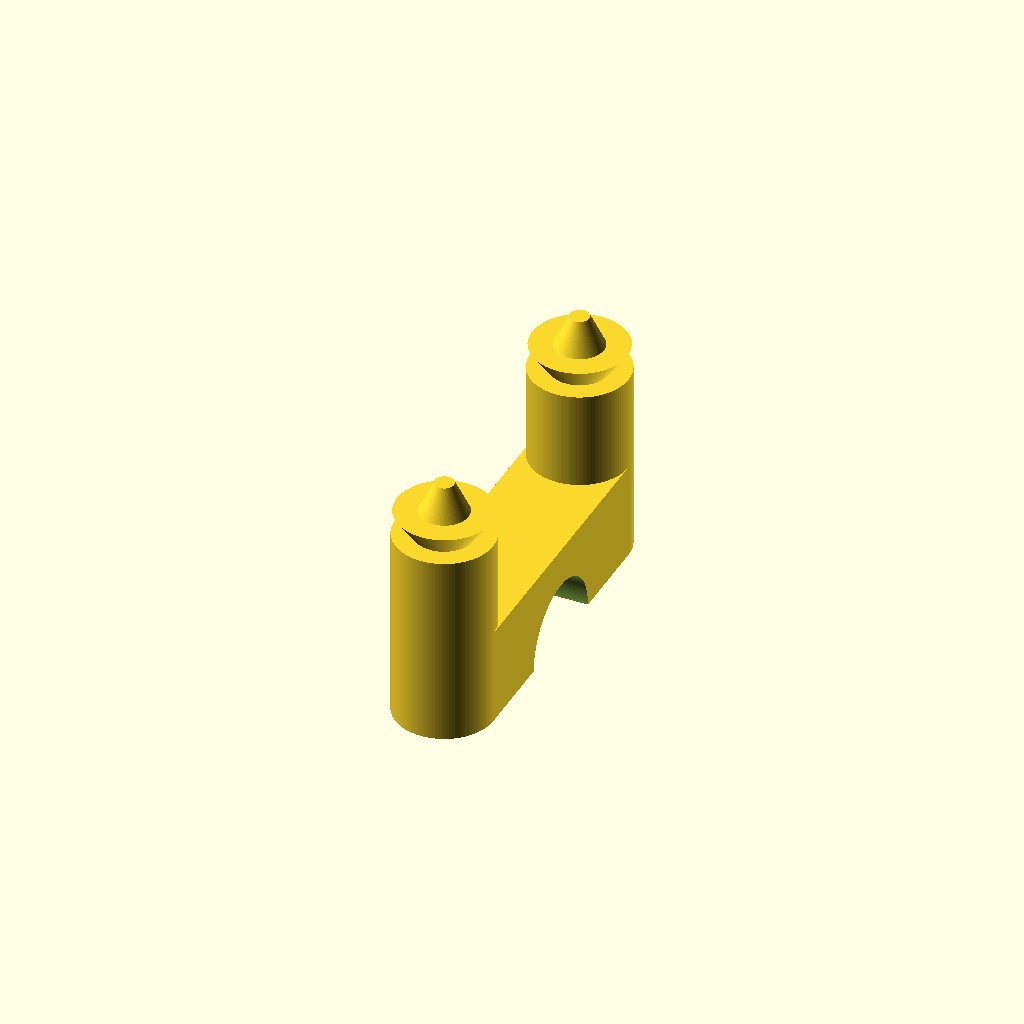
Cell 1 — every parameter at its default value.
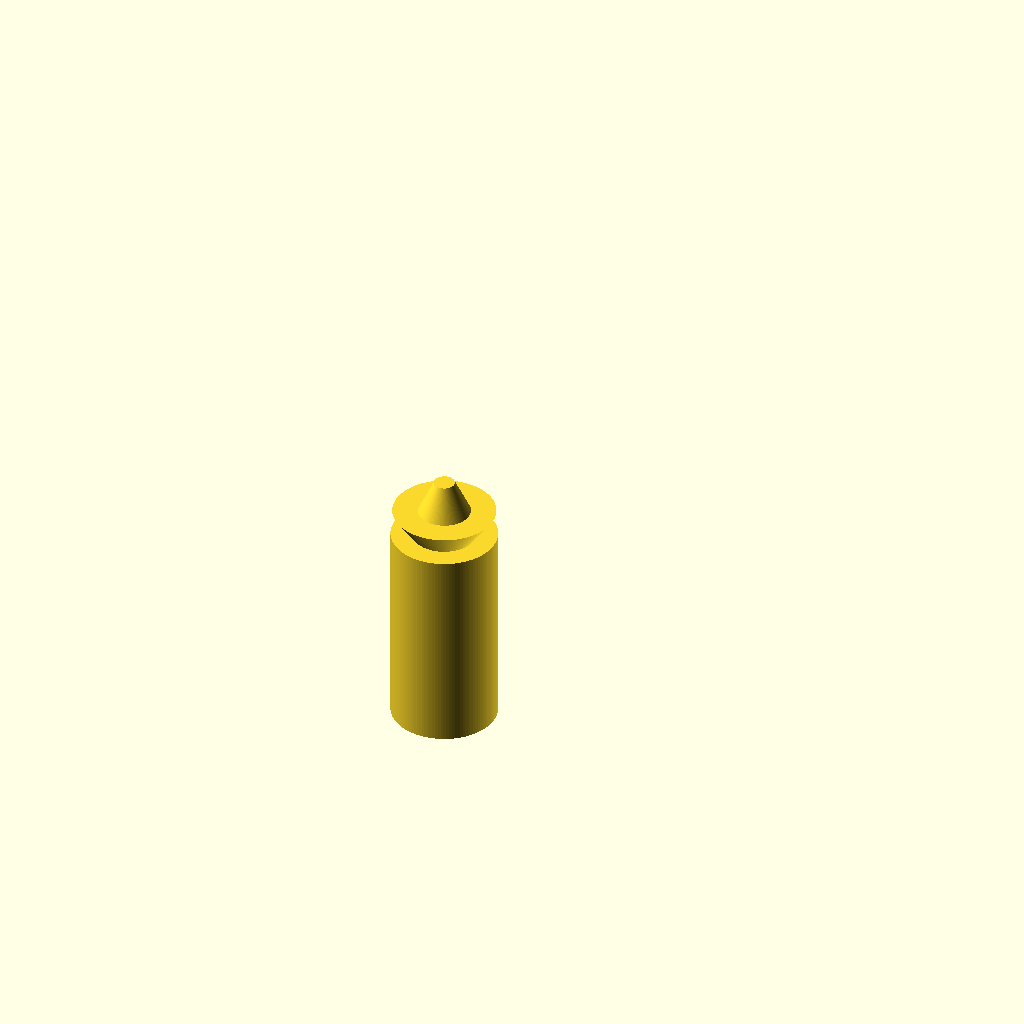
Cell 2 — Style set to "1", the other parameters unchanged.
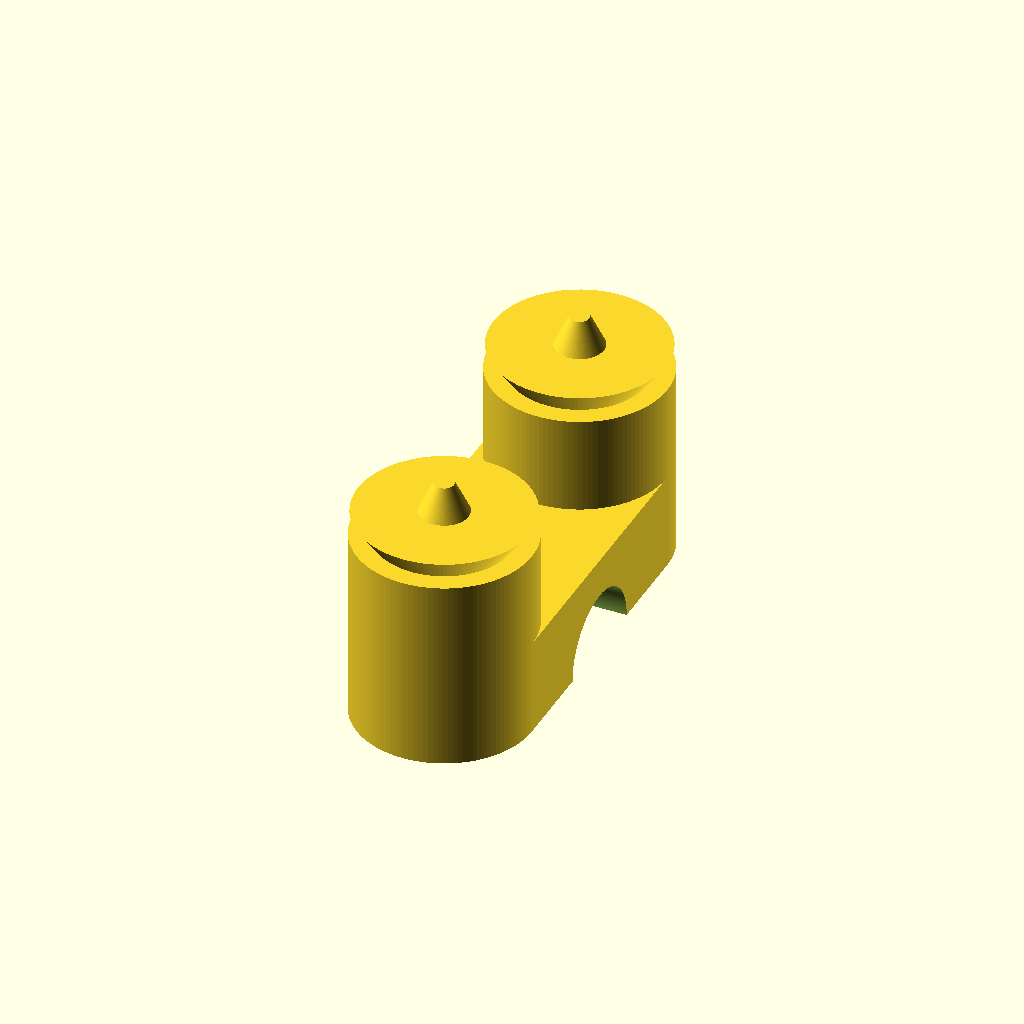
Cell 3: the same model with MagnetDiameter = 16.
All cells are drawn from one camera (rotation 55°, 0°, 25°, orthographic, colour scheme Cornfield), so only the parameter changes between them.
Source of the model, MagneticBoardHolder.scad:
/* [Style] */
// Style
Style = "3"; // [1:Single, 2:Support, 3:Double]

/* [Common Dimensions] */
// Magnet Diameter (mm)
MagnetDiameter = 8;
// Magnet Height (mm)
MagnetHeight = 3;
// Magnet Slop (mm)
MagnetSlop = 0.1;
// Holder height
BoardZ = 20;
// WallTh
WallTh = 1;

/* [Holder Cone] */
// Board Stack
StackUp = 1.6;
// Shelf
Shelf = 2;
// ConeExtension
ConeExtension = 1;
// Attack angle of cone
ConeAngle = 45;
// Top Surface Style
TopSurfaceStyle = "2"; // [1:Flat, 2:Cone, 3:Pin]
// Top Feature Height
TopFeatureHeight = 3.2;
// Top Feature D
TopFeatureD = 2;
// Top Feature Cone Base
TopFeatureConeBase = 5;

/* [Support Cone] */
// Length of the support cone
SupportConeHeight = 4;
// Diameter of the support cone point
SupportConeTopD = 2;

/* [Corner Holder] */
// Distance between post centres
Span = 30;
// Height of the span
SpanHeight = 10;
// Cable clamp D
CableD = 6;

// ###########################################

/* [Hidden] */
RenderCludge = 0.01; // Cludge to tidy up rendering interface
$fn=120;

// Calculated Params
OD = MagnetDiameter + MagnetSlop + (2*WallTh);

// ###########################################

module CylinderWithMag(CylD, CylZ)
{
   difference()
   {
      cylinder(d = CylD, h = CylZ); // Main body
         translate([0,0,-RenderCludge])
            cylinder(d = MagnetDiameter + MagnetSlop, h = MagnetHeight); // Mag cutout
   }
}

module Holder()
{
   // ###########################################
   
   ConeHeight = StackUp + ConeExtension;
   ID = OD - 2*Shelf;
   ConeExpansion = ConeHeight * sin(ConeAngle); // Calc adjustment to cone for attack angle
   ConeD = ID + 2*ConeExpansion;
   
   // ###########################################
   
   union()
   {
      CylinderWithMag(OD, BoardZ);
      
      translate([0, 0, BoardZ])
      {
         cylinder(d1 = ID, d2 = ConeD, h = ConeHeight); // Bang a cone on for holding board to shelf
         if (TopSurfaceStyle == "2") // Cone
         {
            translate([0, 0, ConeHeight])
               cylinder(d1 = TopFeatureConeBase, d2 = TopFeatureD, h = TopFeatureHeight); // Bang a cone on for mounting holes
         }
         else if (TopSurfaceStyle == "3") // Pin
         {
            translate([0, 0, ConeHeight])
               cylinder(d = TopFeatureD, h = TopFeatureHeight); // Bang a cone on for mounting holes
         }
      }
   }
}

module Support()
{
   // ###########################################
   
   SupportBaseHeight = BoardZ - SupportConeHeight;
   ID = OD - 2*Shelf;
   
   // ###########################################
   
   union()
   {
      CylinderWithMag(OD, SupportBaseHeight);
      
      translate([0, 0, SupportBaseHeight])
      {
        cylinder(d1 = OD, d2 = SupportConeTopD, h = SupportConeHeight); // Bring support to point for easy positioning between components
      }
   }
}

module Double()
{
   difference()
   {
      difference()
      {
         union()
         {
            translate([-OD/2, 0, 0])
               cube([OD, Span, SpanHeight]);
            Holder();
            translate([0, Span, 0])
               Holder();
         }
         
         // Is there a better way to cut these magnets out rather than repeating the process? Yes!
         // Can I be bothered? No!
         translate([0,0,-RenderCludge])
            cylinder(d = MagnetDiameter + MagnetSlop, h = MagnetHeight); // Mag cutout
         translate([0, Span, -RenderCludge])
            cylinder(d = MagnetDiameter + MagnetSlop, h = MagnetHeight); // Mag cutout
      }
      
      translate([-OD/2 - RenderCludge,Span/2,0])
         rotate([0,90,0])
            cylinder(d = CableD * 2, h=OD + 2*RenderCludge);
   }
}

if( Style == "1" )
{
   Holder();
}
else if( Style == "2" )
{
   Support();
}
else if( Style == "3" )
{
   Double();
}
Parameter table extracted from the source (name, type, default, range or options):
Style: string, default "3", options "1", "2", "3"
MagnetDiameter: number, default 8
MagnetHeight: number, default 3
MagnetSlop: number, default 0.1
BoardZ: number, default 20
WallTh: number, default 1
StackUp: number, default 1.6
Shelf: number, default 2
ConeExtension: number, default 1
ConeAngle: number, default 45
TopSurfaceStyle: string, default "2", options "1", "2", "3"
TopFeatureHeight: number, default 3.2
TopFeatureD: number, default 2
TopFeatureConeBase: number, default 5
SupportConeHeight: number, default 4
SupportConeTopD: number, default 2
Span: number, default 30
SpanHeight: number, default 10
CableD: number, default 6
